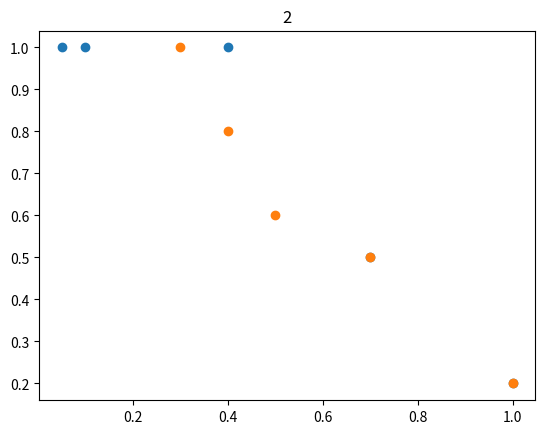

Here is the Python script that generated this plot:
import matplotlib.pyplot as plt
import numpy as np

Precision1 = [1.0, 1.0, 1.0, 0.5, 0.20]
Recall1 = [0.05, 0.1, 0.4, 0.7, 1.0]

Precision2 = [1.0, 0.80, 0.60, 0.5, 0.20]
Recall2 = [0.3, 0.4, 0.5, 0.7, 1.0]

plt.scatter(Recall1,Precision1)
plt.title("1")
plt.show()

plt.scatter(Recall2,Precision2)
plt.title("2")
plt.show()